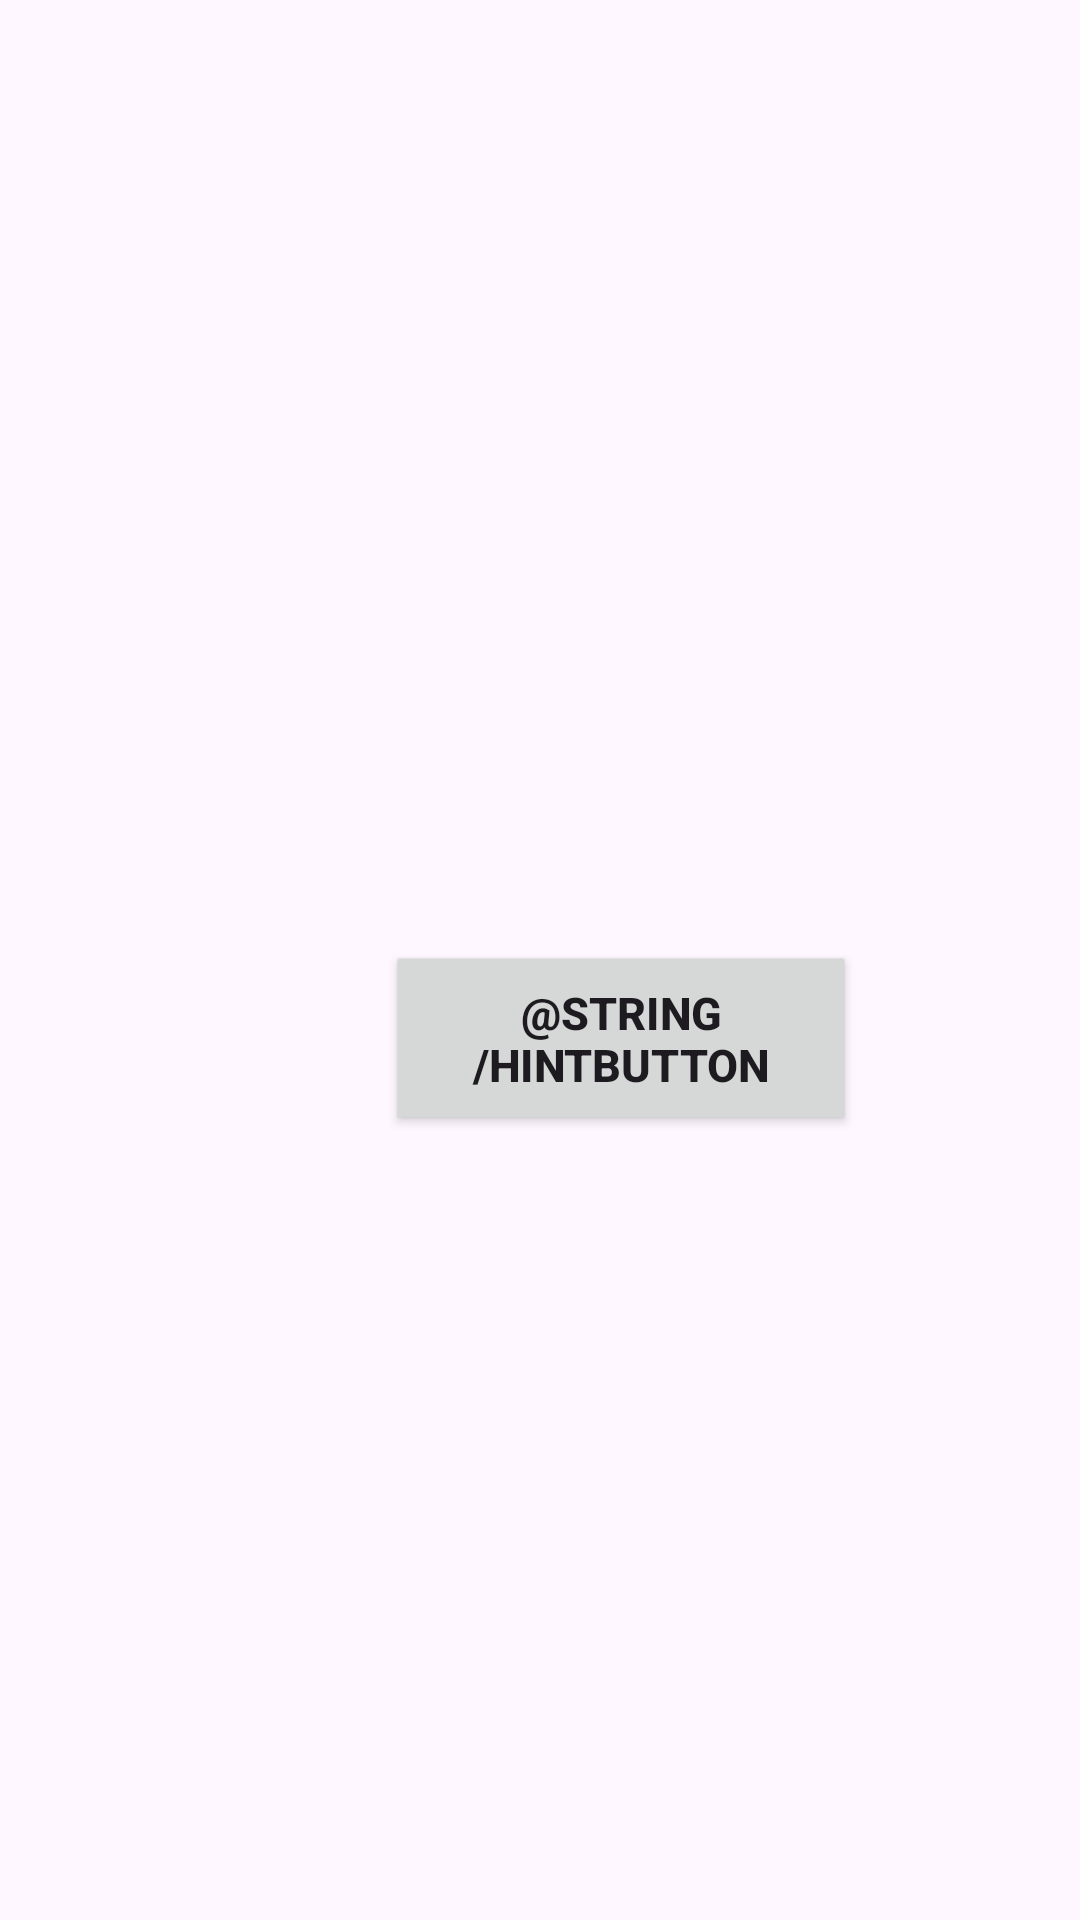

The Android layout XML behind this screen, and the referenced resources:
<!-- AndroidManifest.xml: application theme Theme.Beck_BAZ_Hangman -->
<!-- res/layout/fragment_panel_two.xml -->
<?xml version="1.0" encoding="utf-8"?>
<FrameLayout xmlns:android="http://schemas.android.com/apk/res/android"
    xmlns:tools="http://schemas.android.com/tools"
    android:layout_width="match_parent"
    android:layout_height="match_parent"
    xmlns:app="http://schemas.android.com/apk/res-auto"
    tools:context=".PanelTwoFragment">

    

    <androidx.constraintlayout.widget.ConstraintLayout
        android:layout_width="match_parent"
        android:layout_height="411dp">

        <LinearLayout
            android:layout_width="306dp"
            android:layout_height="118dp"
            android:orientation="horizontal"
            app:layout_constraintBottom_toBottomOf="parent"
            app:layout_constraintEnd_toEndOf="parent"
            app:layout_constraintHorizontal_bias="1.0"
            app:layout_constraintStart_toStartOf="parent"
            app:layout_constraintTop_toTopOf="parent"
            app:layout_constraintVertical_bias="0.98">

            <TextView
                android:id="@+id/hintText"
                android:layout_width="wrap_content"
                android:layout_height="44dp"
                android:layout_weight="1"
                android:text="@string/hintText"
                android:textSize="30sp"
                android:textStyle="bold"
                android:visibility="gone" />

            <Button
                android:id="@+id/hintButton"
                android:layout_width="wrap_content"
                android:layout_height="match_parent"
                android:layout_gravity="bottom"
                android:layout_weight="1"
                android:scaleX=".5"
                android:scaleY=".5"
                android:text="@string/hintButton"
                android:textSize="30sp"
                android:textStyle="bold" />

        </LinearLayout>

    </androidx.constraintlayout.widget.ConstraintLayout>
</FrameLayout>
<!-- resources referenced by this layout -->
<resources>
  <style name="Theme.Beck_BAZ_Hangman" parent="Base.Theme.Beck_BAZ_Hangman" />
  <style name="Base.Theme.Beck_BAZ_Hangman" parent="Theme.Material3.DayNight.NoActionBar">
          
          
      </style>
</resources>
